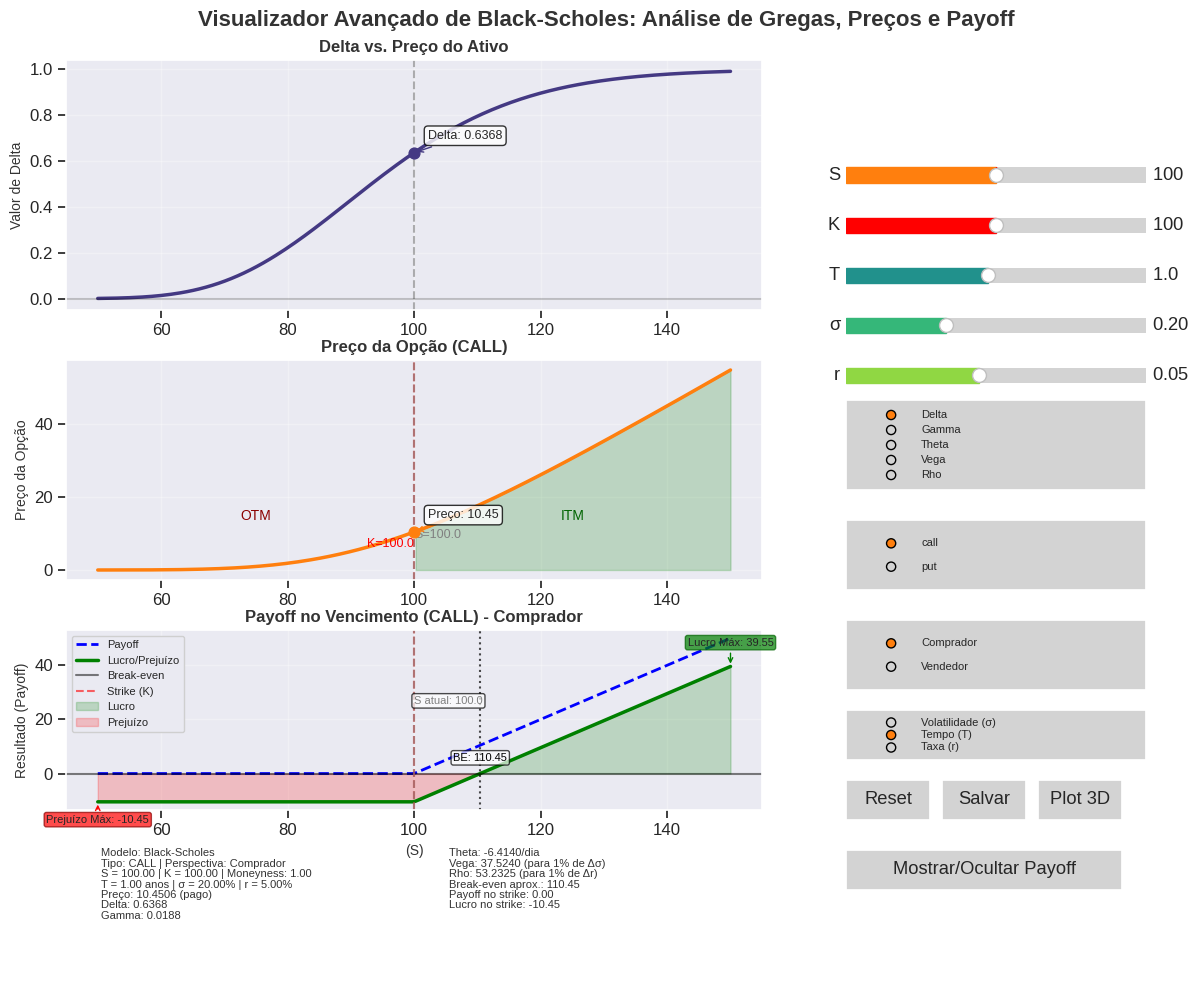

Python code for this plot:
#!/usr/bin/env python3
"""
Visualização Interativa Avançada das Gregas de Opções - Modelo Black-Scholes (Layout Reformulado)
Com adição de curvas de payoff no vencimento e opção de perspectiva (Comprador/Vendedor)

Requisitos:
    - Python 3.x
    - Bibliotecas: numpy, matplotlib, scipy, seaborn

Modificações:
    • Área dos gráficos (gregas, preço, payoff e painel informativo) à esquerda
    • Painel de controles (sliders, radio buttons, check buttons e botões) em uma sidebar à direita
    • Margens e espaçamentos ajustados para um layout mais limpo
    • Tipografia e cores uniformes para um visual profissional
    • Adicionada visualização de curvas de payoff no vencimento
    • Adicionada opção para alternar entre perspectiva do comprador e do vendedor
"""

import math
import numpy as np
import matplotlib.pyplot as plt
from matplotlib.widgets import Slider, Button, RadioButtons, CheckButtons
from scipy.stats import norm
import seaborn as sns
from matplotlib.ticker import FuncFormatter
from matplotlib import cm
import matplotlib.gridspec as gridspec

# Configuração de estilo visual e paleta de cores
plt.style.use('seaborn-v0_8-darkgrid')
sns.set_context("notebook", font_scale=1.1)
COLORS = sns.color_palette("viridis", 5)
HIGHLIGHT_COLOR = '#ff7f0e'
BG_COLOR = '#f5f5f5'
TEXT_COLOR = '#333333'

# --- Classe para cálculos com o modelo Black-Scholes ---
class OptionCalculator:
    def __init__(self, S, K, T, sigma, r, option_type='call'):
        self.S = S
        self.K = K
        self.T = T
        self.sigma = sigma
        self.r = r
        self.option_type = option_type.lower()

    def d1(self):
        return (np.log(self.S/self.K) + (self.r + 0.5*self.sigma**2)*self.T) / (self.sigma * np.sqrt(self.T))

    def d2(self):
        return self.d1() - self.sigma*np.sqrt(self.T)

    def price(self):
        d1 = self.d1()
        d2 = self.d2()
        if self.option_type == 'call':
            return self.S * norm.cdf(d1) - self.K * np.exp(-self.r*self.T) * norm.cdf(d2)
        else:
            return self.K * np.exp(-self.r*self.T) * norm.cdf(-d2) - self.S * norm.cdf(-d1)

    def delta(self):
        d1 = self.d1()
        if self.option_type == 'call':
            return norm.cdf(d1)
        else:
            return norm.cdf(d1) - 1

    def gamma(self):
        d1 = self.d1()
        return norm.pdf(d1) / (self.S * self.sigma * np.sqrt(self.T))

    def theta(self):
        d1 = self.d1()
        d2 = self.d2()
        term1 = -self.S * norm.pdf(d1) * self.sigma / (2*np.sqrt(self.T))
        if self.option_type == 'call':
            term2 = -self.r * self.K * np.exp(-self.r*self.T) * norm.cdf(d2)
            return term1 + term2
        else:
            term2 = self.r * self.K * np.exp(-self.r*self.T) * norm.cdf(-d2)
            return term1 + term2

    def vega(self):
        d1 = self.d1()
        return self.S * norm.pdf(d1) * np.sqrt(self.T) / 100

    def rho(self):
        d2 = self.d2()
        if self.option_type == 'call':
            return self.K * self.T * np.exp(-self.r*self.T) * norm.cdf(d2) / 100
        else:
            return -self.K * self.T * np.exp(-self.r*self.T) * norm.cdf(-d2) / 100

    def get_greek_value(self, greek_name):
        if greek_name == 'Delta':
            return self.delta()
        elif greek_name == 'Gamma':
            return self.gamma()
        elif greek_name == 'Theta':
            return self.theta()
        elif greek_name == 'Vega':
            return self.vega()
        elif greek_name == 'Rho':
            return self.rho()
        return 0
    
    def payoff_at_expiry(self, S_at_expiry):
        """Calcula o payoff no vencimento"""
        if self.option_type == 'call':
            return np.maximum(S_at_expiry - self.K, 0)
        else:
            return np.maximum(self.K - S_at_expiry, 0)
    
    def profit_at_expiry(self, S_at_expiry, is_buyer=True):
        """Calcula o lucro/prejuízo no vencimento considerando o prêmio pago/recebido"""
        # Armazena o valor atual de S
        original_S = self.S
        
        # Calcula o prêmio atual da opção
        self.S = original_S
        premium = self.price()
        
        # Calcula o payoff no vencimento
        payoff = self.payoff_at_expiry(S_at_expiry)
        
        # Retorna S ao valor original
        self.S = original_S
        
        # Retorna o lucro/prejuízo de acordo com a perspectiva
        if is_buyer:
            # Para o comprador: payoff recebido menos prêmio pago
            return payoff - premium
        else:
            # Para o vendedor: prêmio recebido menos payoff pago
            return premium - payoff
        
# --- Função para definir cor de cada grega ---
def get_greek_color(greek_name):
    greek_colors = {
        'Delta': COLORS[0],
        'Gamma': COLORS[1],
        'Theta': COLORS[2],
        'Vega': COLORS[3],
        'Rho': COLORS[4]
    }
    return greek_colors.get(greek_name, 'black')

def percent_formatter(x, pos):
    return f'{x:.1f}%' if abs(x) < 100 else f'{x:.0f}%'

# Variáveis globais para controle do modo comparativo
comparison_mode_active = False
checkbox_status = [False, False, False, False, False]
greek_options = ['Delta', 'Gamma', 'Theta', 'Vega', 'Rho']

# Variável para controlar a visibilidade do gráfico de payoff
payoff_visible = True

# Função para alternar a visibilidade do gráfico de payoff
def toggle_payoff_visibility(event):
    global payoff_visible
    payoff_visible = not payoff_visible
    ax_payoff.set_visible(payoff_visible)
    
    # Reorganiza o layout dinamicamente quando o payoff é ocultado/mostrado
    if payoff_visible:
        # Layout com payoff visível
        ax_greek.set_position([0.05, 0.68, 0.58, 0.25])
        ax_price.set_position([0.05, 0.41, 0.58, 0.22])
        ax_payoff.set_position([0.05, 0.18, 0.58, 0.18])
        ax_info.set_position([0.05, 0.01, 0.58, 0.13])
    else:
        # Layout sem payoff (expande os outros gráficos)
        ax_greek.set_position([0.05, 0.68, 0.58, 0.28])
        ax_price.set_position([0.05, 0.38, 0.58, 0.28])
        ax_info.set_position([0.05, 0.01, 0.58, 0.33])
    
    fig_main.canvas.draw_idle()

# --- Função para atualizar os gráficos ---
def update(val=None):
    S0 = slider_S.val
    K = slider_K.val
    T = slider_T.val
    sigma = slider_sigma.val
    r = slider_r.val
    opt_type = radio_option.value_selected
    greek = radio_greek.value_selected
    
    # Nova variável para perspectiva
    perspective = radio_perspective.value_selected
    is_buyer = (perspective == 'Comprador')

    # Limpa áreas de gráficos
    ax_greek.clear()
    ax_price.clear()
    ax_payoff.clear()  # Limpa o gráfico de payoff

    # Inicializa calculadora
    calc = OptionCalculator(S0, K, T, sigma, r, opt_type)
    S_vals = np.linspace(max(0.5 * S0, 1), 1.5 * S0, 200)

    # Gráfico das gregas
    ax_greek.set_title(f"{greek} vs. Preço do Ativo", fontsize=12, fontweight='bold', color=TEXT_COLOR)
    ax_greek.set_ylabel(f"Valor de {greek}", fontsize=10, color=TEXT_COLOR)
    ax_greek.grid(True, alpha=0.3)

    greeks_to_show = []
    if comparison_mode_active and len(greek_options) > 0:
        for i, g in enumerate(greek_options):
            if i < len(checkbox_status) and checkbox_status[i]:
                greeks_to_show.append(g)
    if not greeks_to_show:
        greeks_to_show = [greek]

    for g in greeks_to_show:
        greek_vals = []
        for S in S_vals:
            calc.S = S
            greek_val = calc.get_greek_value(g)
            # Inverter o sinal das gregas para o vendedor, exceto Gamma que é igual para ambos
            if not is_buyer and g != 'Gamma':
                greek_val = -greek_val
            greek_vals.append(greek_val)
            
        color = get_greek_color(g)
        ax_greek.plot(S_vals, greek_vals, lw=2.5, color=color, label=g)
        calc.S = S0
        greek_val = calc.get_greek_value(g)
        # Inverter o sinal das gregas para o vendedor, exceto Gamma
        if not is_buyer and g != 'Gamma':
            greek_val = -greek_val
            
        ax_greek.scatter(S0, greek_val, color=color, s=60, zorder=5)
        ax_greek.annotate(f'{g}: {greek_val:.4f}',
                          xy=(S0, greek_val),
                          xytext=(10, 10 if g == greeks_to_show[0] else -15 * greeks_to_show.index(g)),
                          textcoords='offset points',
                          fontsize=9,
                          bbox=dict(boxstyle="round,pad=0.3", fc="white", alpha=0.8),
                          arrowprops=dict(arrowstyle="->", color=color))
    if len(greeks_to_show) > 1:
        ax_greek.legend(loc='best', frameon=True, fancybox=True, framealpha=0.9)
    ax_greek.axvline(x=S0, color='gray', linestyle='--', alpha=0.6)
    ax_greek.axhline(y=0, color='black', linestyle='-', alpha=0.2)

    # Gráfico de preço da opção
    ax_price.set_title(f"Preço da Opção ({opt_type.upper()})", fontsize=12, fontweight='bold', color=TEXT_COLOR)
    ax_price.set_xlabel("", fontsize=10, color=TEXT_COLOR)
    ax_price.set_ylabel("Preço da Opção", fontsize=10, color=TEXT_COLOR)
    ax_price.grid(True, alpha=0.3)

    price_vals = []
    for S in S_vals:
        calc.S = S
        price_vals.append(calc.price())
    ax_price.plot(S_vals, price_vals, lw=2.5, color=HIGHLIGHT_COLOR)

    # Sombreamento ITM/OTM
    if opt_type == 'call':
        itm_x = [S for S in S_vals if S > K]
        itm_y = [price_vals[i] for i, S in enumerate(S_vals) if S > K]
        if itm_x:
            ax_price.fill_between(itm_x, 0, itm_y, alpha=0.2, color='green', label='ITM')
            ax_price.text((min(itm_x)+max(itm_x))/2, max(itm_y)/4, 'ITM', color='darkgreen', fontsize=10, ha='center')
        if K < max(S_vals):
            ax_price.text(K * 0.75, max(price_vals)/4, 'OTM', color='darkred', fontsize=10, ha='center')
    else:
        itm_x = [S for S in S_vals if S < K]
        itm_y = [price_vals[i] for i, S in enumerate(S_vals) if S < K]
        if itm_x:
            ax_price.fill_between(itm_x, 0, itm_y, alpha=0.2, color='green', label='ITM')
            ax_price.text((min(itm_x)+max(itm_x))/2, max(itm_y)/4, 'ITM', color='darkgreen', fontsize=10, ha='center')
        if K > min(S_vals):
            ax_price.text(K * 1.25, max(price_vals)/4, 'OTM', color='darkred', fontsize=10, ha='center')
    ax_price.axvline(x=K, color='red', linestyle='--', alpha=0.6, label='Strike (K)')
    ax_price.text(K, max(price_vals)/10, f'K={K:.1f}', color='red', fontsize=9, ha='right', va='bottom')
    ax_price.axvline(x=S0, color='gray', linestyle='--', alpha=0.6)
    ax_price.text(S0, max(price_vals)/7, f'S={S0:.1f}', color='gray', fontsize=9, ha='left', va='bottom')
    calc.S = S0
    current_price = calc.price()
    ax_price.scatter(S0, current_price, color=HIGHLIGHT_COLOR, s=60, zorder=5)
    ax_price.annotate(f'Preço: {current_price:.2f}',
                      xy=(S0, current_price),
                      xytext=(10, 10),
                      textcoords='offset points',
                      fontsize=9,
                      bbox=dict(boxstyle="round,pad=0.3", fc="white", alpha=0.8),
                      arrowprops=dict(arrowstyle="->", color=HIGHLIGHT_COLOR))
    
    # Gráfico de Payoff no Vencimento com perspectiva
    ax_payoff.set_title(f"Payoff no Vencimento ({opt_type.upper()}) - {perspective}", 
                        fontsize=12, fontweight='bold', color=TEXT_COLOR)
    ax_payoff.set_xlabel("(S)", fontsize=10, color=TEXT_COLOR)
    ax_payoff.set_ylabel("Resultado (Payoff)", fontsize=10, color=TEXT_COLOR)
    ax_payoff.grid(True, alpha=0.3)
    
    # Calcula payoff e profit para cada valor de S no vencimento
    payoff_vals = calc.payoff_at_expiry(S_vals)
    profit_vals = [calc.profit_at_expiry(S, is_buyer) for S in S_vals]
    
    # Se for o vendedor, inverte o payoff para visualização (o payoff do vendedor é o oposto do comprador)
    display_payoff = payoff_vals if is_buyer else [-p for p in payoff_vals]
    
    # Plota payoff bruto (linha tracejada)
    ax_payoff.plot(S_vals, display_payoff, lw=2, color='blue', linestyle='--', label='Payoff')
    
    # Plota lucro/prejuízo líquido (considerando o prêmio pago/recebido)
    ax_payoff.plot(S_vals, profit_vals, lw=2.5, color='green', label='Lucro/Prejuízo')
    
    # Adiciona linha horizontal no zero (break-even)
    ax_payoff.axhline(y=0, color='black', linestyle='-', alpha=0.5, label='Break-even')
    
    # Adiciona linha vertical no strike price
    ax_payoff.axvline(x=K, color='red', linestyle='--', alpha=0.6, label='Strike (K)')
    
    # Adiciona sombreamento para áreas de lucro e prejuízo
    profit_x = []
    profit_y = []
    loss_x = []
    loss_y = []
    
    for i, profit in enumerate(profit_vals):
        if profit > 0:
            profit_x.append(S_vals[i])
            profit_y.append(profit)
        else:
            loss_x.append(S_vals[i])
            loss_y.append(profit)
    
    if profit_x:
        ax_payoff.fill_between(profit_x, 0, profit_y, alpha=0.2, color='green', label='Lucro')
    if loss_x:
        ax_payoff.fill_between(loss_x, 0, loss_y, alpha=0.2, color='red', label='Prejuízo')
    
    # Calcula e marca pontos de break-even (onde o lucro = 0)
    # Para simplificar, calculamos uma aproximação linear entre pontos adjacentes
    for i in range(len(profit_vals) - 1):
        if (profit_vals[i] <= 0 and profit_vals[i+1] >= 0) or (profit_vals[i] >= 0 and profit_vals[i+1] <= 0):
            # Interpolação linear para encontrar o ponto de break-even
            ratio = abs(profit_vals[i]) / (abs(profit_vals[i]) + abs(profit_vals[i+1]))
            breakeven_x = S_vals[i] + ratio * (S_vals[i+1] - S_vals[i])
            ax_payoff.axvline(x=breakeven_x, color='black', linestyle=':', alpha=0.7)
            ax_payoff.text(breakeven_x, max(profit_vals)/10, f'BE: {breakeven_x:.2f}', 
                          color='black', fontsize=8, ha='center', va='bottom',
                          bbox=dict(boxstyle="round,pad=0.2", fc="white", alpha=0.7))
    
    # Calcula e mostra o valor máximo de lucro ou prejuízo possível
    max_profit = max(profit_vals) if any(p > 0 for p in profit_vals) else 0
    max_loss = min(profit_vals) if any(p < 0 for p in profit_vals) else 0
    
    if max_profit > 0:
        max_profit_idx = np.argmax(profit_vals)
        ax_payoff.annotate(f'Lucro Máx: {max_profit:.2f}',
                        xy=(S_vals[max_profit_idx], max_profit),
                        xytext=(0, 15),
                        textcoords='offset points',
                        fontsize=8,
                        ha='center',
                        bbox=dict(boxstyle="round,pad=0.2", fc="green", alpha=0.7, ec="darkgreen"),
                        arrowprops=dict(arrowstyle="->", color='green'))
    
    if max_loss < 0:
        max_loss_idx = np.argmin(profit_vals)
        ax_payoff.annotate(f'Prejuízo Máx: {max_loss:.2f}',
                        xy=(S_vals[max_loss_idx], max_loss),
                        xytext=(0, -15),
                        textcoords='offset points',
                        fontsize=8,
                        ha='center',
                        bbox=dict(boxstyle="round,pad=0.2", fc="red", alpha=0.7, ec="darkred"),
                        arrowprops=dict(arrowstyle="->", color='red'))
    
    # Adiciona legenda
    ax_payoff.legend(loc='best', frameon=True, fancybox=True, framealpha=0.9, fontsize=8)
    
    # Mostra o preço atual no gráfico de payoff
    ax_payoff.axvline(x=S0, color='gray', linestyle='--', alpha=0.6)
    ax_payoff.text(S0, max(display_payoff)/2, f'S atual: {S0:.1f}', color='gray', 
                  fontsize=8, ha='left', va='bottom',
                  bbox=dict(boxstyle="round,pad=0.2", fc="white", alpha=0.7))

    update_info_panel(S0, K, T, sigma, r, opt_type, calc, is_buyer)
    ax_greek.relim()
    ax_greek.autoscale_view()
    ax_price.relim()
    ax_price.autoscale_view()
    ax_payoff.relim()
    ax_payoff.autoscale_view()
    fig_main.canvas.draw_idle()

# --- Atualiza o painel de informações ---
def update_info_panel(S0, K, T, sigma, r, opt_type, calc, is_buyer=True):
    # Calcula alguns valores adicionais para o painel informativo
    current_price = calc.price()
    payoff_at_strike = calc.payoff_at_expiry(K)
    profit_at_strike = calc.profit_at_expiry(K, is_buyer)
    
    # Calcula o break-even aproximado
    if opt_type == 'call':
        breakeven_approx = K + current_price
    else:
        breakeven_approx = K - current_price
    
    # Texto para perspectiva
    perspective_text = "Comprador" if is_buyer else "Vendedor"
    premium_text = "pago" if is_buyer else "recebido"
    
    # Ajusta os sinais das gregas para o vendedor (exceto Gamma)
    delta = calc.delta()
    gamma = calc.gamma()
    theta = calc.theta()
    vega = calc.vega() * 100
    rho = calc.rho() * 100
    
    if not is_buyer:
        delta = -delta
        theta = -theta
        vega = -vega
        rho = -rho
        
    info_text = [
        f"Modelo: Black-Scholes",
        f"Tipo: {opt_type.upper()} | Perspectiva: {perspective_text}",
        f"S = {S0:.2f} | K = {K:.2f} | Moneyness: {S0/K:.2f}",
        f"T = {T:.2f} anos | σ = {sigma:.2%} | r = {r:.2%}",
        f"Preço: {current_price:.4f} ({premium_text})",
        f"Delta: {delta:.4f}",
        f"Gamma: {gamma:.4f}",
        f"Theta: {theta:.4f}/dia",
        f"Vega: {vega:.4f} (para 1% de Δσ)",
        f"Rho: {rho:.4f} (para 1% de Δr)",
        f"Break-even aprox.: {breakeven_approx:.2f}",
        f"Payoff no strike: {payoff_at_strike:.2f}" + (" (pago)" if not is_buyer else ""),
        f"Lucro no strike: {profit_at_strike:.2f}"
    ]
    ax_info.clear()
    ax_info.axis('off')

    # Dividir a lista em duas colunas
    n = len(info_text)
    mid = (n + 1) // 2  # arredonda para cima no caso de número ímpar
    left_texts = info_text[:mid]
    right_texts = info_text[mid:]

    # Exibe a coluna da esquerda
    y_left = 0.95
    for line in left_texts:
        ax_info.text(0.05, y_left, line, fontsize=8, transform=ax_info.transAxes, color=TEXT_COLOR)
        y_left -= 0.08

    # Exibe a coluna da direita
    y_right = 0.95
    for line in right_texts:
        ax_info.text(0.55, y_right, line, fontsize=8, transform=ax_info.transAxes, color=TEXT_COLOR)
        y_right -= 0.08

    # --- Funções dos botões ---
def reset_params(event):
    slider_S.reset()
    slider_K.reset()
    slider_T.reset()
    slider_sigma.reset()
    slider_r.reset()
    update()

def save_figure(event):
    from datetime import datetime
    timestamp = datetime.now().strftime("%Y%m%d_%H%M%S")
    perspective = radio_perspective.value_selected.lower()
    filename = f"black_scholes_{radio_greek.value_selected.lower()}_{perspective}_{timestamp}.png"
    fig_main.savefig(filename, dpi=300, bbox_inches='tight')
    plt.figtext(0.70, 0.05, f"Salvo como {filename}", ha="center", 
               bbox=dict(boxstyle="round,pad=0.3", fc="white", alpha=0.8))
    fig_main.canvas.draw_idle()

def toggle_comparison_mode(event):
    global comparison_mode_active, checkbox_status
    comparison_mode_active = any(checkbox_status)
    if comparison_mode_active:
        current_greek = radio_greek.value_selected
        greek_idx = greek_options.index(current_greek)
        checkbox_status[greek_idx] = True
    update()

def update_checkbox(label):
    global checkbox_status
    idx = greek_options.index(label)
    checkbox_status[idx] = not checkbox_status[idx]
    toggle_comparison_mode(None)

def plot3d(event):
    from mpl_toolkits.mplot3d import Axes3D
    S0 = slider_S.val
    K = slider_K.val
    T0 = slider_T.val
    sigma = slider_sigma.val
    r = slider_r.val
    opt_type = radio_option.value_selected
    greek = radio_greek.value_selected
    perspective = radio_perspective.value_selected
    is_buyer = (perspective == 'Comprador')
    
    # Obtém o parâmetro selecionado para visualização 3D
    selected_param = radio_param3d.value_selected
    
    calc = OptionCalculator(S0, K, T0, sigma, r, opt_type)
    S_vals = np.linspace(0.5 * S0, 1.5 * S0, 50)
    
    # Determina qual parâmetro variar com base na seleção do usuário
    if selected_param == 'Volatilidade (σ)':
        param_name = 'Volatilidade (σ)'
        param_vals = np.linspace(max(0.05, sigma/2), min(1.0, sigma*2), 50)
        Z = np.zeros((len(param_vals), len(S_vals)))
        for i, param_val in enumerate(param_vals):
            for j, S_val in enumerate(S_vals):
                calc.S = S_val
                calc.sigma = param_val
                greek_val = calc.get_greek_value(greek)
                if not is_buyer and greek != 'Gamma':
                    greek_val = -greek_val
                Z[i, j] = greek_val
    elif selected_param == 'Tempo (T)':
        param_name = 'Tempo até Expiração (T)'
        param_vals = np.linspace(0.01, max(2.0, T0*1.5), 50)
        Z = np.zeros((len(param_vals), len(S_vals)))
        for i, param_val in enumerate(param_vals):
            for j, S_val in enumerate(S_vals):
                calc.S = S_val
                calc.T = param_val
                greek_val = calc.get_greek_value(greek)
                if not is_buyer and greek != 'Gamma':
                    greek_val = -greek_val
                Z[i, j] = greek_val
    else:  # Taxa de Juros (r)
        param_name = 'Taxa de Juros (r)'
        param_vals = np.linspace(0.01, 0.15, 50)
        Z = np.zeros((len(param_vals), len(S_vals)))
        for i, param_val in enumerate(param_vals):
            for j, S_val in enumerate(S_vals):
                calc.S = S_val
                calc.r = param_val
                greek_val = calc.get_greek_value(greek)
                if not is_buyer and greek != 'Gamma':
                    greek_val = -greek_val
                Z[i, j] = greek_val
                
    S_grid, Param_grid = np.meshgrid(S_vals, param_vals)
    fig3d = plt.figure(figsize=(10,8))
    gs3d = gridspec.GridSpec(1, 2, width_ratios=[1.5, 1])
    ax3d = fig3d.add_subplot(gs3d[0], projection='3d')
    surf = ax3d.plot_surface(S_grid, Param_grid, Z, cmap=cm.viridis, edgecolor='none', alpha=0.8)
    ax3d.plot_surface(S_grid, Param_grid, np.zeros_like(Z), color='gray', alpha=0.2)
    ax3d.set_title(f"Superfície 3D de {greek} ({opt_type.upper()}) - {perspective}", 
                  fontsize=11, fontweight='bold')
    ax3d.set_xlabel("(S)", fontsize=9)
    ax3d.set_ylabel(param_name, fontsize=9)
    ax3d.set_zlabel(greek, fontsize=9)
    ax_contour = fig3d.add_subplot(gs3d[1])
    contour = ax_contour.contourf(S_grid, Param_grid, Z, 20, cmap=cm.viridis)
    ax_contour.contour(S_grid, Param_grid, Z, 10, colors='white', linewidths=0.5, alpha=0.7)
    ax_contour.set_title(f"Mapa de Calor de {greek} - {perspective}", fontsize=11, fontweight='bold')
    ax_contour.set_xlabel("(S)", fontsize=9)
    ax_contour.set_ylabel(param_name, fontsize=9)
    
    # Adiciona linhas de referência para o valor atual do parâmetro
    if param_name == 'Volatilidade (σ)':
        ax_contour.axhline(y=sigma, color='red', linestyle='--', alpha=0.7)
        ax_contour.text(S_vals[0], sigma, f'σ={sigma:.2f}', color='red', fontsize=8, ha='left', va='bottom')
    elif param_name == 'Tempo até Expiração (T)':
        ax_contour.axhline(y=T0, color='red', linestyle='--', alpha=0.7)
        ax_contour.text(S_vals[0], T0, f'T={T0:.2f}', color='red', fontsize=8, ha='left', va='bottom')
    else:
        ax_contour.axhline(y=r, color='red', linestyle='--', alpha=0.7)
        ax_contour.text(S_vals[0], r, f'r={r:.2f}', color='red', fontsize=8, ha='left', va='bottom')
    
    ax_contour.axvline(x=S0, color='white', linestyle='--', alpha=0.7)
    ax_contour.axvline(x=K, color='black', linestyle='--', alpha=0.7)
    cbar = fig3d.colorbar(contour, ax=ax_contour, shrink=0.5, aspect=15)
    cbar.set_label(greek, fontsize=8)
    cbar.ax.tick_params(labelsize=7)
    ax_contour.text(S0, param_vals[0], 'S atual', color='white', fontsize=7, ha='center', va='bottom', 
                   bbox=dict(boxstyle="round", fc="gray", alpha=0.7))
    ax_contour.text(K, param_vals[0], 'Strike', color='black', fontsize=7, ha='center', va='bottom', 
                   bbox=dict(boxstyle="round", fc="white", alpha=0.7))
    fig3d.suptitle(f"Análise Avançada de {greek} - Modelo Black-Scholes ({perspective})", 
                  fontsize=12, fontweight='bold')
    ax3d.tick_params(axis='both', which='major', labelsize=8)
    ax_contour.tick_params(axis='both', which='major', labelsize=8)
    fig3d.tight_layout()
    plt.subplots_adjust(top=0.9, wspace=0.2)
    plt.show()

# --- Layout Principal com o novo gráfico de payoff ---
fig_main = plt.figure(figsize=(12,10))  # Aumentamos um pouco a altura para acomodar o novo gráfico
fig_main.canvas.manager.set_window_title('Visualizador Avançado de Black-Scholes com Payoff')

# Define os eixos com posições manuais para um layout limpo
ax_greek = fig_main.add_axes([0.05, 0.68, 0.58, 0.25])  # Reduzimos um pouco para acomodar payoff
ax_price = fig_main.add_axes([0.05, 0.41, 0.58, 0.22])  # Ajustamos a posição
ax_payoff = fig_main.add_axes([0.05, 0.18, 0.58, 0.18])  # Novo gráfico para payoff
ax_info  = fig_main.add_axes([0.05, 0.01, 0.58, 0.13])  # Reduzimos e ajustamos a posição

# --- Painel de Controles (Sidebar à direita) ---
axcolor = 'lightgray'
# Sliders – posicionados verticalmente na sidebar
ax_S = plt.axes([0.70, 0.80, 0.25, 0.03], facecolor=axcolor)
ax_K = plt.axes([0.70, 0.75, 0.25, 0.03], facecolor=axcolor)
ax_T = plt.axes([0.70, 0.70, 0.25, 0.03], facecolor=axcolor)
ax_sigma = plt.axes([0.70, 0.65, 0.25, 0.03], facecolor=axcolor)
ax_r = plt.axes([0.70, 0.60, 0.25, 0.03], facecolor=axcolor)

slider_S = Slider(ax_S, 'S', 50, 150, valinit=100, valstep=0.5, color=HIGHLIGHT_COLOR)
slider_K = Slider(ax_K, 'K', 50, 150, valinit=100, valstep=0.5, color='red')
slider_T = Slider(ax_T, 'T', 0.1, 2, valinit=1, valstep=0.05, color=COLORS[2])
slider_sigma = Slider(ax_sigma, 'σ', 0.05, 0.5, valinit=0.2, valstep=0.01, color=COLORS[3])
slider_r = Slider(ax_r, 'r', 0.01, 0.10, valinit=0.05, valstep=0.005, color=COLORS[4])

slider_S.on_changed(update)
slider_K.on_changed(update)
slider_T.on_changed(update)
slider_sigma.on_changed(update)
slider_r.on_changed(update)

# Radio buttons para selecionar a grega e o tipo de opção
rax_greek = plt.axes([0.70, 0.50, 0.25, 0.09], facecolor=axcolor)
radio_greek = RadioButtons(rax_greek, greek_options, activecolor=HIGHLIGHT_COLOR)
radio_greek.on_clicked(update)
for text in radio_greek.labels:
    text.set_fontsize(8)

rax_option = plt.axes([0.70, 0.40, 0.25, 0.07], facecolor=axcolor)
radio_option = RadioButtons(rax_option, ('call', 'put'), activecolor=HIGHLIGHT_COLOR)
radio_option.on_clicked(update)
for text in radio_option.labels:
    text.set_fontsize(8)

# NOVO: Radio buttons para selecionar a perspectiva (comprador/vendedor)
rax_perspective = plt.axes([0.70, 0.30, 0.25, 0.07], facecolor=axcolor)
radio_perspective = RadioButtons(rax_perspective, ('Comprador', 'Vendedor'), activecolor=HIGHLIGHT_COLOR)
radio_perspective.on_clicked(update)
for text in radio_perspective.labels:
    text.set_fontsize(8)

# Radio buttons para parâmetro de visualização 3D
rax_param3d = plt.axes([0.70, 0.23, 0.25, 0.05], facecolor=axcolor)
radio_param3d = RadioButtons(rax_param3d, ['Volatilidade (σ)', 'Tempo (T)', 'Taxa (r)'], activecolor=HIGHLIGHT_COLOR)
radio_param3d.set_active(1)  # Tempo como padrão inicial
for text in radio_param3d.labels:
    text.set_fontsize(8)

'''
# Check button para o modo comparativo (ajustado para nova posição)
rax_compare = plt.axes([0.70, 0.23, 0.25, 0.05], facecolor=axcolor)
checkbox_compare = CheckButtons(rax_compare, ['Comparativo'], [False])
checkbox_compare.on_clicked(toggle_comparison_mode)
for text in checkbox_compare.labels:
    text.set_fontsize(8)
'''

# Botões de ação – Reset, Salvar e Plot 3D (ajustados para nova posição)
ax_reset = plt.axes([0.70, 0.17, 0.07, 0.04])
button_reset = Button(ax_reset, 'Reset', color=axcolor, hovercolor='0.975')
button_reset.on_clicked(reset_params)

ax_save = plt.axes([0.78, 0.17, 0.07, 0.04])
button_save = Button(ax_save, 'Salvar', color=axcolor, hovercolor='0.975')
button_save.on_clicked(save_figure)

ax_button3d = plt.axes([0.86, 0.17, 0.07, 0.04])
button_3d = Button(ax_button3d, 'Plot 3D', color=axcolor, hovercolor='0.975')
button_3d.on_clicked(plot3d)

# Adiciona botão para mostrar/esconder gráfico de payoff (ajustado para nova posição)
ax_toggle_payoff = plt.axes([0.70, 0.10, 0.23, 0.04])
button_toggle_payoff = Button(ax_toggle_payoff, 'Mostrar/Ocultar Payoff', color=axcolor, hovercolor='0.975')
button_toggle_payoff.on_clicked(toggle_payoff_visibility)

# Título principal centralizado
fig_main.suptitle('Visualizador Avançado de Black-Scholes: Análise de Gregas, Preços e Payoff', 
                 fontsize=16, fontweight='bold', color=TEXT_COLOR)

# Conecta o manipulador de eventos de teclado para atalhos
def on_key(event):
    if event.key == 'r':
        reset_params(None)
    elif event.key == '3':
        plot3d(None)
    elif event.key == 's':
        save_figure(None)
    elif event.key == 'p':
        # Atalho para alternar entre visualizar o gráfico de payoff ou escondê-lo
        toggle_payoff_visibility(None)
    elif event.key == 'v':
        # NOVO: Atalho para alternar entre comprador e vendedor
        current_index = 0 if radio_perspective.value_selected == 'Comprador' else 1
        new_index = 1 - current_index  # Alterna entre 0 e 1
        radio_perspective.set_active(new_index)
    elif event.key == 'right':
        slider_S.set_val(min(150, slider_S.val + 1))
    elif event.key == 'left':
        slider_S.set_val(max(50, slider_S.val - 1))
    elif event.key == 'up':
        slider_sigma.set_val(min(0.5, slider_sigma.val + 0.01))
    elif event.key == 'down':
        slider_sigma.set_val(max(0.05, slider_sigma.val - 0.01))
    elif event.key == '+':
        slider_T.set_val(min(2, slider_T.val + 0.1))
    elif event.key == '-':
        slider_T.set_val(max(0.1, slider_T.val - 0.1))

fig_main.canvas.mpl_connect('key_press_event', on_key)

# Inicializa os gráficos
update()
plt.show()       